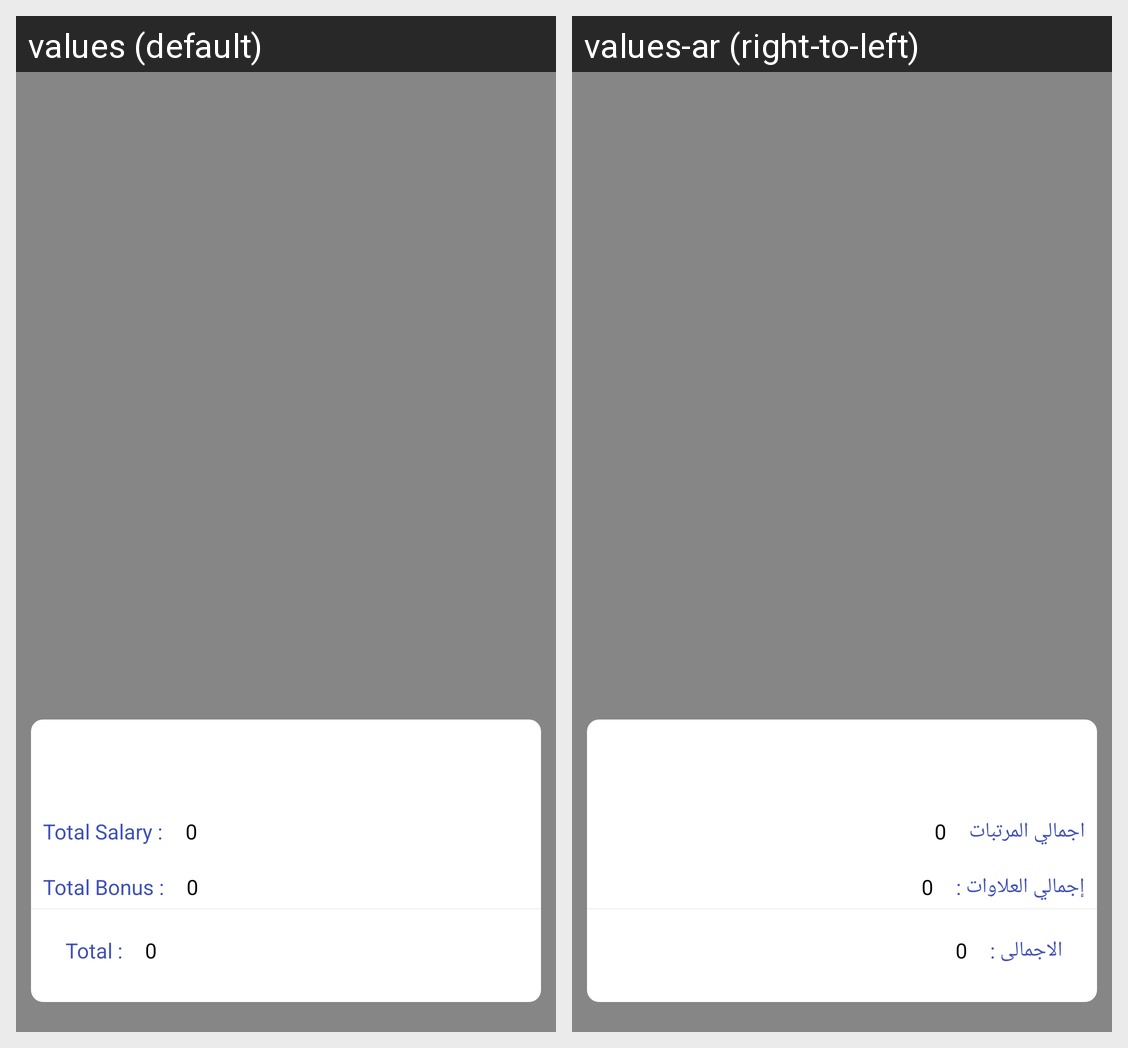

This grid shows one Android layout under two languages. Give, for every string resource on the screen, its name, the default text and each shown locale's text.
Android screen res/layout/financial_bottom_sheet.xml rendered under 2 locales, left to right: values (default), values-ar (right-to-left). Device: Nexus 5 (rendered at 1080×1920; each locale shown at half size, 540×960, under a caption strip naming it); theme AppTheme.
Strings drawn on this screen, with the default value and each locale's value (text and hints the layout hard-codes, and strings that could not be matched under every locale, appear in the picture but are not listed):

total_salary
  values: Total Salary :
  values-ar: اجمالي المرتبات

total_bonus
  values: Total Bonus :
  values-ar: إجمالي العلاوات :

total
  values: Total :
  values-ar: الاجمالى :
